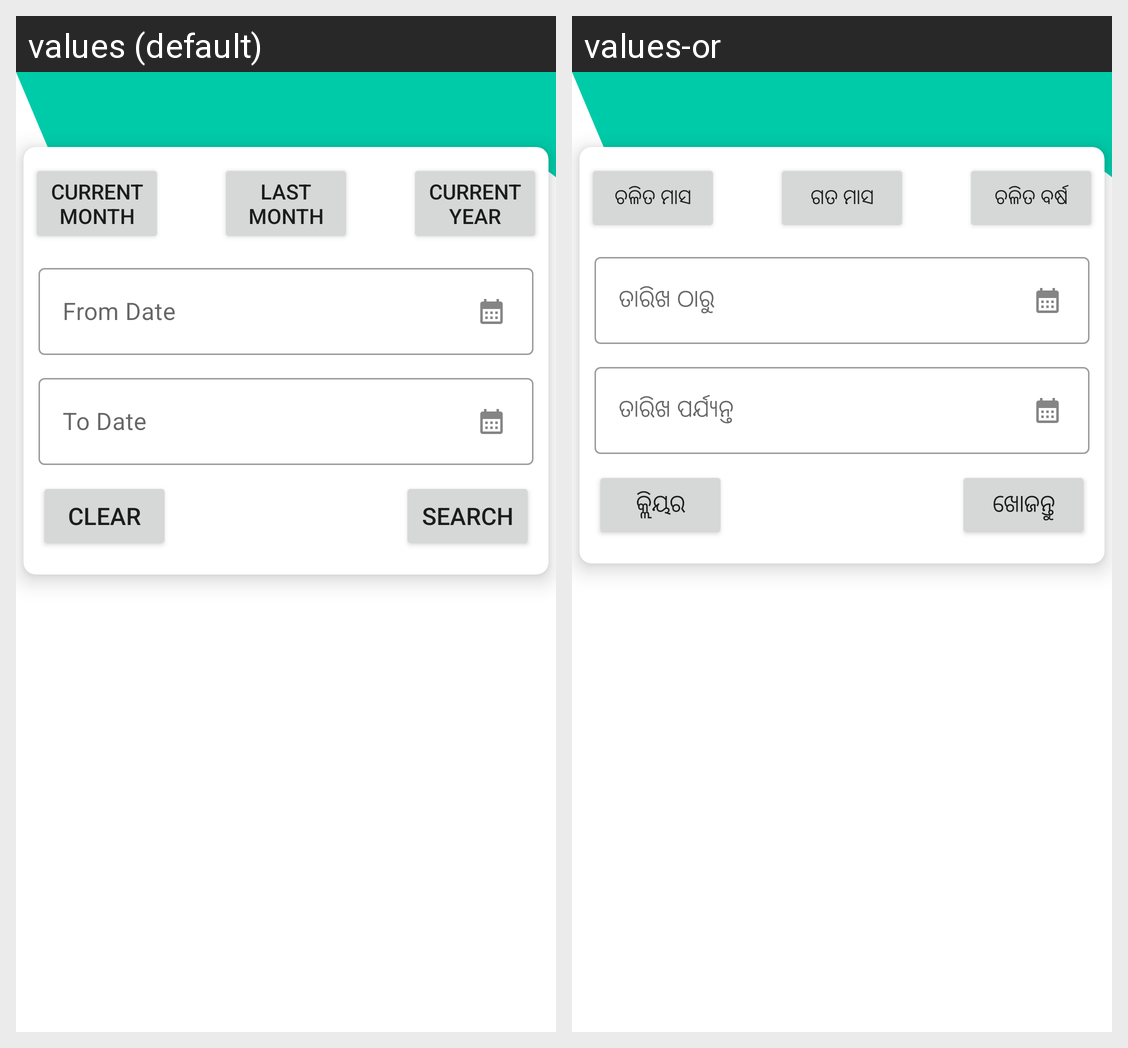

Here is an Android app screen in its default locale and in the app's own translations. Write out the translated-string differences for the strings that appear on this screen.
Android screen res/layout/activity_report_form.xml rendered under 2 locales, left to right: values (default), values-or. Device: Nexus 5 (rendered at 1080×1920; each locale shown at half size, 540×960, under a caption strip naming it); theme Theme.Tracker.
Strings drawn on this screen, with the default value and each locale's value (text and hints the layout hard-codes, and strings that could not be matched under every locale, appear in the picture but are not listed):

btn_current_mth
  values: Current
      month
  values-or: ଚଳିତ ମାସ

btn_last_mth
  values: Last
      month
  values-or: ଗତ ମାସ

btn_current_year
  values: Current
      year
  values-or: ଚଳିତ ବର୍ଷ

lbl_from
  values: From Date
  values-or: ତାରିଖ ଠାରୁ

lbl_to
  values: To Date
  values-or: ତାରିଖ ପର୍ଯ୍ୟନ୍ତ

lbl_search
  values: Search
  values-or: ଖୋଜନ୍ତୁ

lbl_clear
  values: Clear
  values-or: କ୍ଲିୟର
